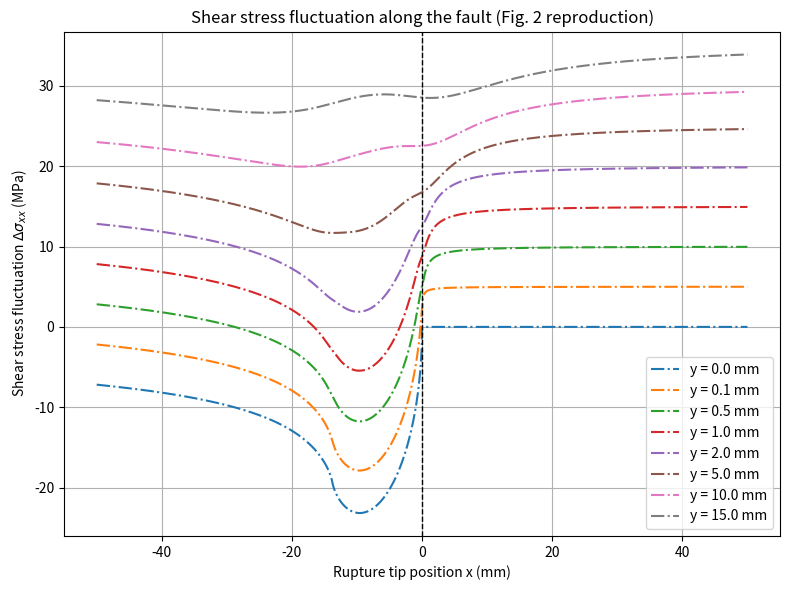

Here is the Python script that generated this plot: (Note: this script raises an exception after producing the figure.)
import numpy as np
import matplotlib.pyplot as plt

def alpha_s(C_f, C_s):
    return np.sqrt(1 - (C_f / C_s) ** 2)

def alpha_d(C_f, C_d):
    return np.sqrt(1 - (C_f / C_d) ** 2)

def D(alpha_s, alpha_d):
    return 4 * alpha_s * alpha_d - (1 + alpha_s ** 2) ** 2

def z(x: float, y: float, alpha: float) -> np.complex128:
    return np.complex128(x + alpha * y * 1j)

def f_mode2(C_f: float, C_s: float, C_d: float, nu: float) -> float:
    return alpha_s(C_f, C_s) / ((1 - nu) * D(C_f, C_s, C_d)) * C_f**2 / C_s**2

def local_peak_strength(Gamma: float, E: float, C_f: float, C_s: float, C_d: float, nu: float, X_c: float) -> float:

    factor1 = Gamma * E 

    factor2 = np.sqrt(factor1 / ((1 - nu**2) * f_mode2(C_f, C_s, C_d, nu)))
    factor3 = np.sqrt(9 * np.pi / (32 * X_c))

    return factor2 * factor3

def M_of_z(tau_p, X_c, z):
    return (2 / np.pi) * tau_p * ((1 + z / X_c) * np.arctan(1 / np.sqrt(z / X_c)) - np.sqrt(z / X_c))

def compute_A2(C_f, C_s, nu, D_value):
    alpha_s_value = alpha_s(C_f, C_s)
    psfactor = 1 / (1 - nu)
    return (C_f ** 2 * alpha_s_value * psfactor) / (C_s ** 2 * D_value)

def compute_K2(Gamma, E, nu, A2):
    return np.sqrt((Gamma * E) / ((1 - nu ** 2) * A2))

def compute_tau_p(K2, X_c):
    return K2 * np.sqrt(9 * np.pi / (32 * X_c))

def z_d(x, y, alpha_d_value):
    return x + 1j * alpha_d_value * y

def z_s(x, y, alpha_s_value):
    return x + 1j * alpha_s_value * y

def compute_stress_components(M_z_d, M_z_s, alpha_s_value, alpha_d_value):
    Sxx_tmp = (1 + 2 * alpha_d_value ** 2 - alpha_s_value ** 2) * M_z_d - (1 + alpha_s_value ** 2) * M_z_s
    Syy_tmp = M_z_d - M_z_s
    Sxy_tmp = 4 * alpha_s_value * alpha_d_value * M_z_d - (1 + alpha_s_value ** 2) ** 2 * M_z_s
    return Sxx_tmp, Syy_tmp, Sxy_tmp

def compute_stresses(Sxx_tmp, Syy_tmp, Sxy_tmp, alpha_s_value, D_value):
    Sxx = 2 * alpha_s_value / D_value * Sxx_tmp.imag
    Syy = -2 * alpha_s_value * (1 + alpha_s_value ** 2) / D_value * Syy_tmp.imag
    Sxy = Sxy_tmp.real / D_value
    return Sxx, Syy, Sxy

def delta_sigma_xy(x, y, X_c, C_f, C_s, C_d, nu, Gamma, E):
    alpha_s_value = alpha_s(C_f, C_s)
    alpha_d_value = alpha_d(C_f, C_d)
    D_value = D(alpha_s_value, alpha_d_value)
    A2 = compute_A2(C_f, C_s, nu, D_value)
    K2 = compute_K2(Gamma, E, nu, A2)
    tau_p = compute_tau_p(K2, X_c)
    
    z_d_value = x + 1j * alpha_d_value * y
    z_s_value = x + 1j * alpha_s_value * y
    
    M_z_d = M_of_z(tau_p, X_c, z_d_value)
    M_z_s = M_of_z(tau_p, X_c, z_s_value)
    
    Sxx_tmp, Syy_tmp, Sxy_tmp = compute_stress_components(M_z_d, M_z_s, alpha_s_value, alpha_d_value)
    
    Sxx, Syy, Sxy = compute_stresses(Sxx_tmp, Syy_tmp, Sxy_tmp, alpha_s_value, D_value)
    
    delta_sigma = Sxy
    
    return delta_sigma

def delta_sigma_xx(x, y, X_c, C_f, C_s, C_d, nu, Gamma, E):
    alpha_s_value = alpha_s(C_f, C_s)
    alpha_d_value = alpha_d(C_f, C_d)
    D_value = D(alpha_s_value, alpha_d_value)
    A2 = compute_A2(C_f, C_s, nu, D_value)
    K2 = compute_K2(Gamma, E, nu, A2)
    tau_p = compute_tau_p(K2, X_c)
    
    z_d_value = x + 1j * alpha_d_value * y
    z_s_value = x + 1j * alpha_s_value * y
    
    M_z_d = M_of_z(tau_p, X_c, z_d_value)
    M_z_s = M_of_z(tau_p, X_c, z_s_value)
    
    Sxx_tmp, Syy_tmp, Sxy_tmp = compute_stress_components(M_z_d, M_z_s, alpha_s_value, alpha_d_value)
    
    Sxx, Syy, Sxy = compute_stresses(Sxx_tmp, Syy_tmp, Sxy_tmp, alpha_s_value, D_value)
    
    delta_sigma = Sxx
    
    return delta_sigma

def delta_sigmas(x, y, X_c, C_f, C_s, C_d, nu, Gamma, E):
    alpha_s_value = alpha_s(C_f, C_s)
    alpha_d_value = alpha_d(C_f, C_d)
    D_value = D(alpha_s_value, alpha_d_value)
    A2 = compute_A2(C_f, C_s, nu, D_value)
    K2 = compute_K2(Gamma, E, nu, A2)
    tau_p = compute_tau_p(K2, X_c)
    
    z_d_value = x + 1j * alpha_d_value * y
    z_s_value = x + 1j * alpha_s_value * y
    
    M_z_d = M_of_z(tau_p, X_c, z_d_value)
    M_z_s = M_of_z(tau_p, X_c, z_s_value)
    
    Sxx_tmp, Syy_tmp, Sxy_tmp = compute_stress_components(M_z_d, M_z_s, alpha_s_value, alpha_d_value)
    
    Sxx, Syy, Sxy = compute_stresses(Sxx_tmp, Syy_tmp, Sxy_tmp, alpha_s_value, D_value)
    
    return Sxy, Syy

def main() -> int:

    Gamma = 0.21  # Fracture energy (J/m^2)
    E = 51e9      # Young's modulus (Pa)
    nu = 0.25     # Poisson's ratio
    C_f = 2404    # Rupture speed (m/s)
    C_s = 2760    # Shear wave speed (m/s)
    C_d = 4790    # Longitudinal wave speed (m/s)
    X_c = 13.8e-3 # Cohesive zone size (m)
    y_values = [1e-8, 0.1e-3, 0.5e-3, 1.0e-3, 2.0e-3, 5e-3, 10e-3, 15e-3]

    x = np.linspace(-50e-3, 50e-3, 8192)

    plt.figure(figsize=(8, 6))
    for i, y in enumerate(y_values):
        # delta_sigma = delta_sigma_xy(x, y, X_c, C_f, C_s, C_d, nu, Gamma, E)
        delta_sigma = delta_sigma_xx(x, y, X_c, C_f, C_s, C_d, nu, Gamma, E)
        plt.plot(x * 1000, delta_sigma / 1e5 + i * 5, '-.', label=f'y = {y * 1e3:.1f} mm')

    plt.xlabel('Rupture tip position x (mm)')
    # plt.ylabel('Shear stress fluctuation $\Delta \sigma_{xy}$ (MPa)')
    plt.ylabel('Shear stress fluctuation $\Delta \sigma_{xx}$ (MPa)')
    plt.title('Shear stress fluctuation along the fault (Fig. 2 reproduction)')
    plt.axvline(0, color='k', linestyle='--', linewidth=1)
    plt.legend()
    plt.grid()
    plt.tight_layout()
    plt.savefig('./Plot/example_xx.pdf', dpi=900)
    # plt.show()
    
    return 0

if __name__ == "__main__":
    status = main()